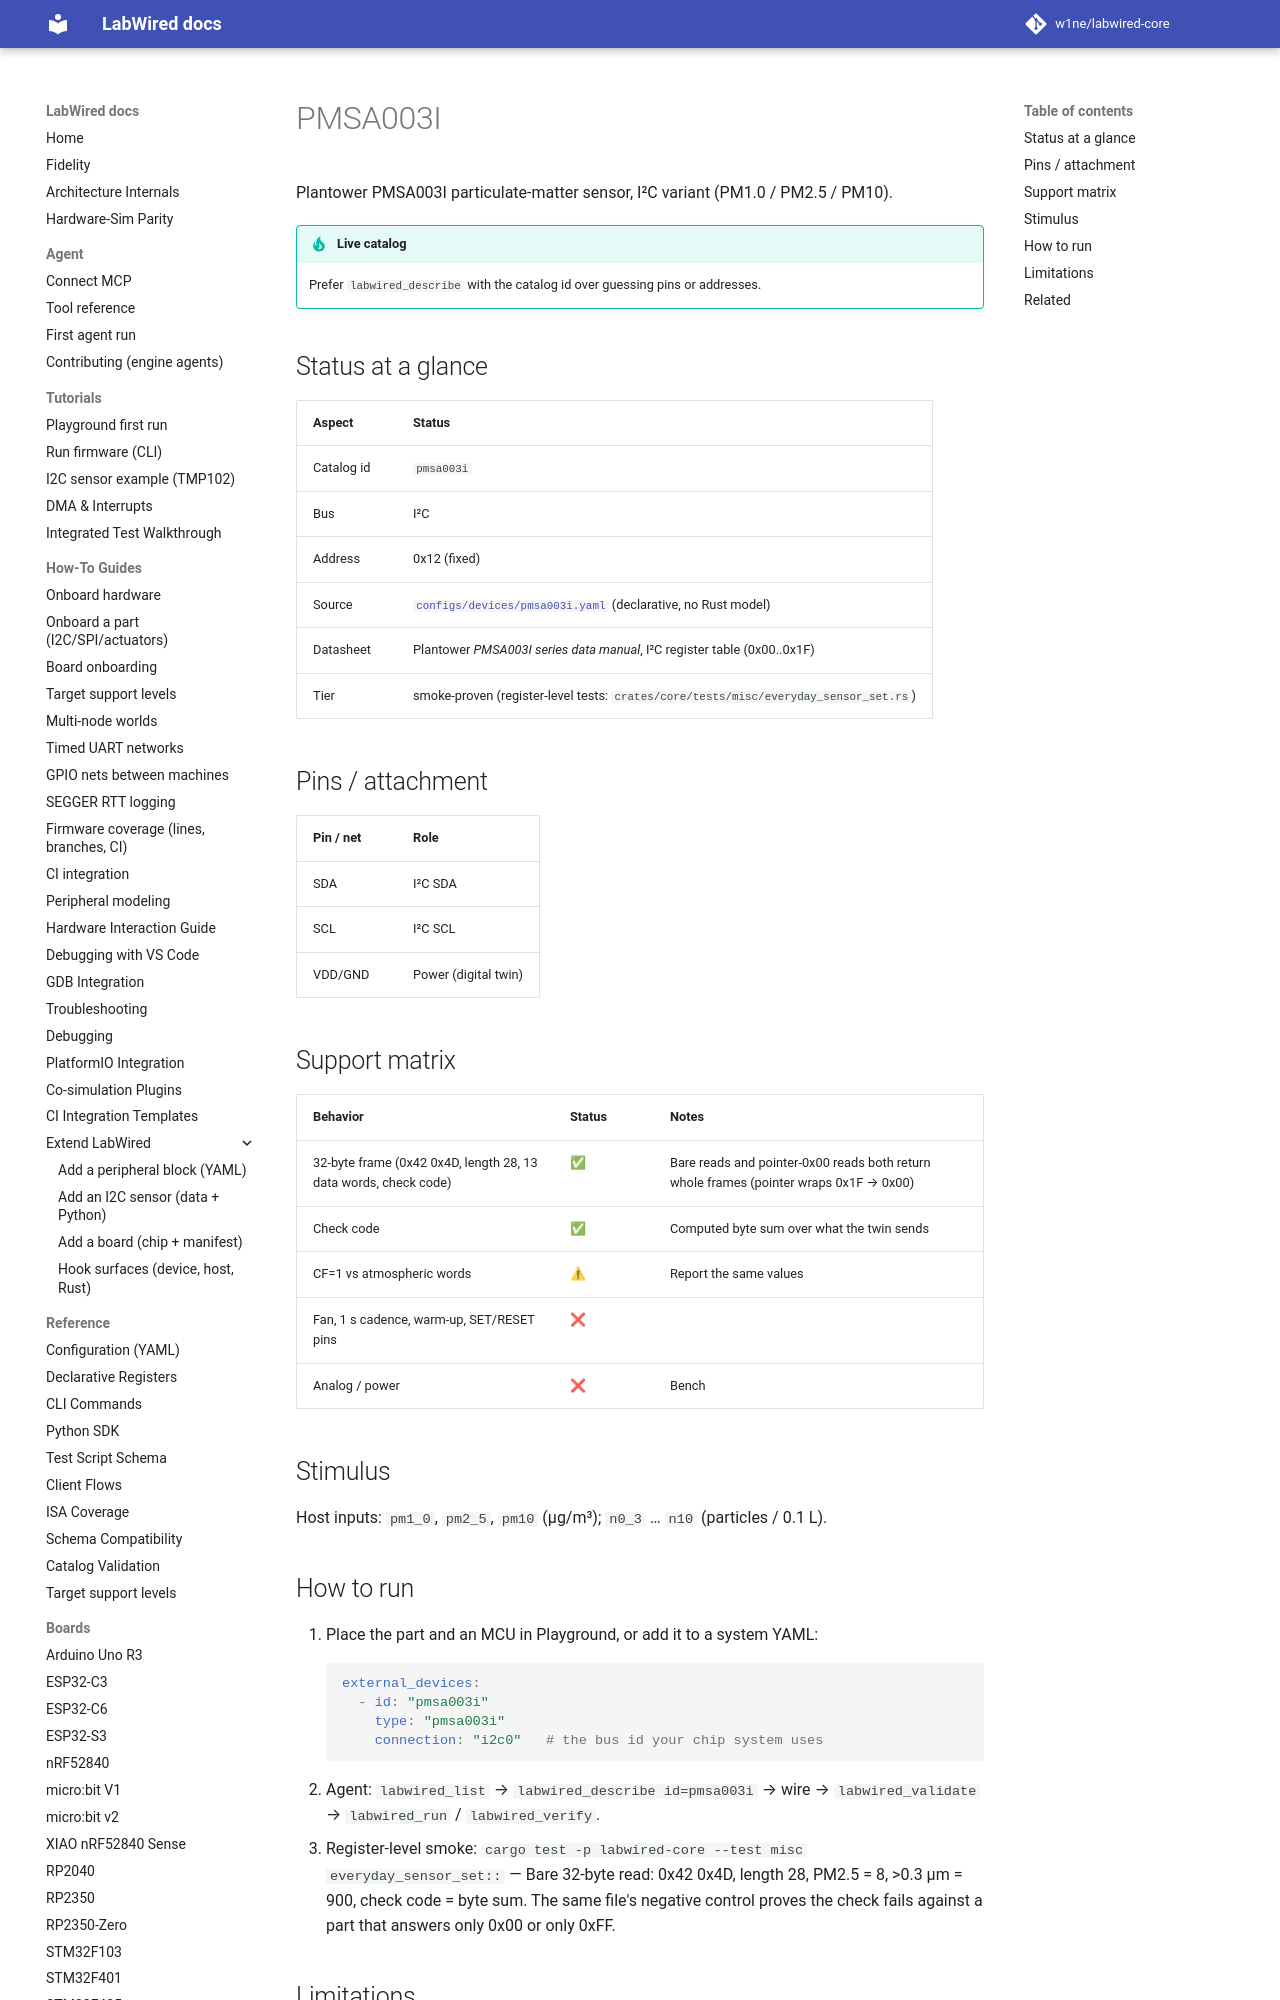

repository: CrispStrobe/labwired-core · page: parts/pmsa003i/index.html · generator: mkdocs

# PMSA003I

Plantower PMSA003I particulate-matter sensor, I²C variant (PM1.0 / PM2.5 / PM10).

!!! tip "Live catalog"
    Prefer `labwired_describe` with the catalog id over guessing pins or addresses.

## Status at a glance

| Aspect | Status |
|--------|--------|
| Catalog id | `pmsa003i` |
| Bus | I²C |
| Address | 0x12 (fixed) |
| Source | [`configs/devices/pmsa003i.yaml`](../../configs/devices/pmsa003i.yaml) (declarative, no Rust model) |
| Datasheet | Plantower *PMSA003I series data manual*, I²C register table (0x00..0x1F) |
| Tier | smoke-proven (register-level tests: `crates/core/tests/misc/everyday_sensor_set.rs`) |

## Pins / attachment

| Pin / net | Role |
|-----------|------|
| SDA | I²C SDA |
| SCL | I²C SCL |
| VDD/GND | Power (digital twin) |
